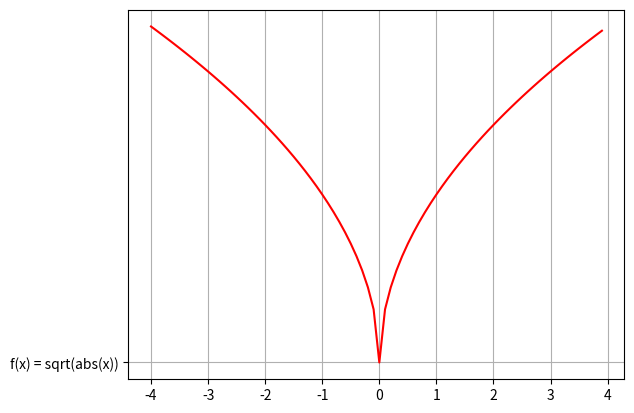
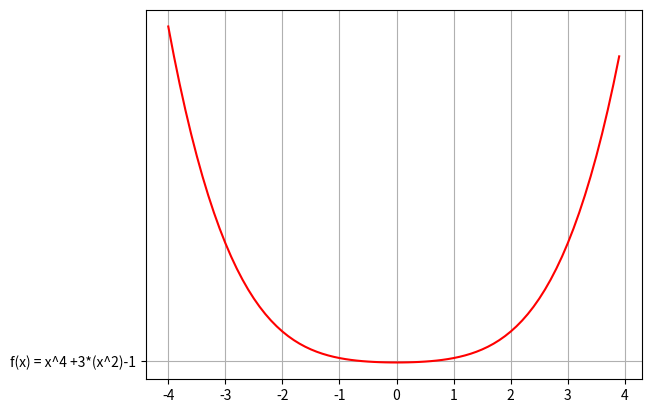
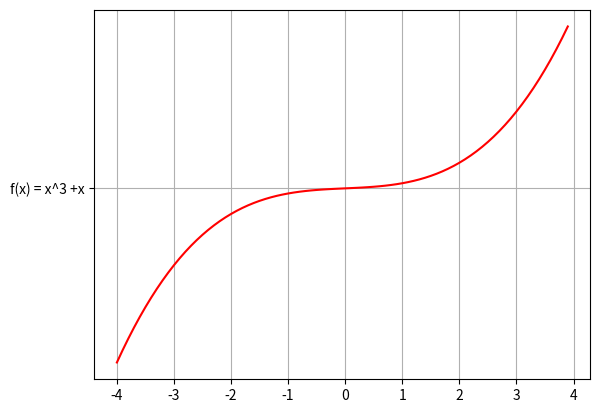
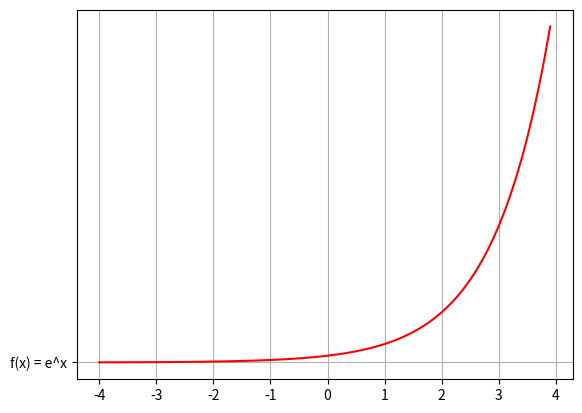
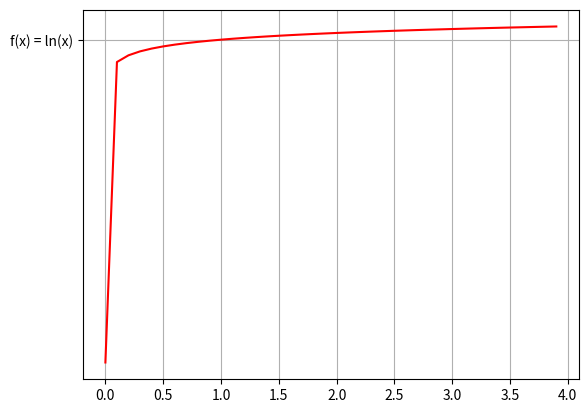
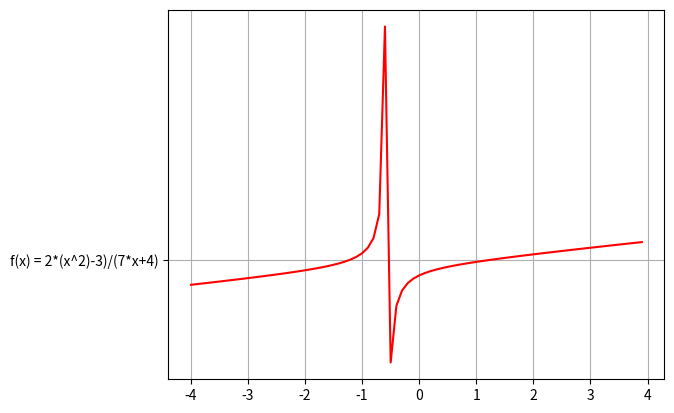

Recreate these plots in Python, in order.
import matplotlib.pyplot as plt
import numpy as np
from sympy import*
import math
x=symbols('x')
f = sqrt(abs(x))
val = np.arange(-4,4,0.1) #giá trị x
f_val = lambdify(x,f,"numpy")(val) #giá trị y tương ứng vs x
plt.plot(val,f_val,'r')
plt.plot('f(x) = sqrt(abs(x))')
plt.grid(linestyle = '-')
plt.show()
f = x**4 +3*(x**2)-1
val = np.arange(-4,4,0.1) #giá trị x
f_val = lambdify(x,f,"numpy")(val) #giá trị y tương ứng vs x
plt.plot(val,f_val,'r')
plt.plot('f(x) = x^4 +3*(x^2)-1')
plt.grid(linestyle = '-')
plt.show()
f = x**3 +x
val = np.arange(-4,4,0.1) #giá trị x
f_val = lambdify(x,f,"numpy")(val) #giá trị y tương ứng vs x
plt.plot(val,f_val,'r')
plt.plot('f(x) = x^3 +x')
plt.grid(linestyle = '-')
plt.show()
f =exp(x)
val = np.arange(-4,4,0.1) #giá trị x
f_val = lambdify(x,f,"numpy")(val) #giá trị y tương ứng vs x
plt.plot(val,f_val,'r')
plt.plot('f(x) = e^x')
plt.grid(linestyle = '-')
plt.show()
f = log(x)
val = np.arange(-4,4,0.1) #giá trị x
f_val = lambdify(x,f,"numpy")(val) #giá trị y tương ứng vs x
plt.plot(val,f_val,'r')
plt.plot('f(x) = ln(x)')
plt.grid(linestyle = '-')
plt.show()
f=(2*(x**2)-3)/(7*x+4)
val = np.arange(-4,4,0.1) #giá trị x
f_val = lambdify(x,f,"numpy")(val) #giá trị y tương ứng vs x
plt.plot(val,f_val,'r')
plt.plot('f(x) = 2*(x^2)-3)/(7*x+4)')
plt.grid(linestyle = '-')
plt.show()
